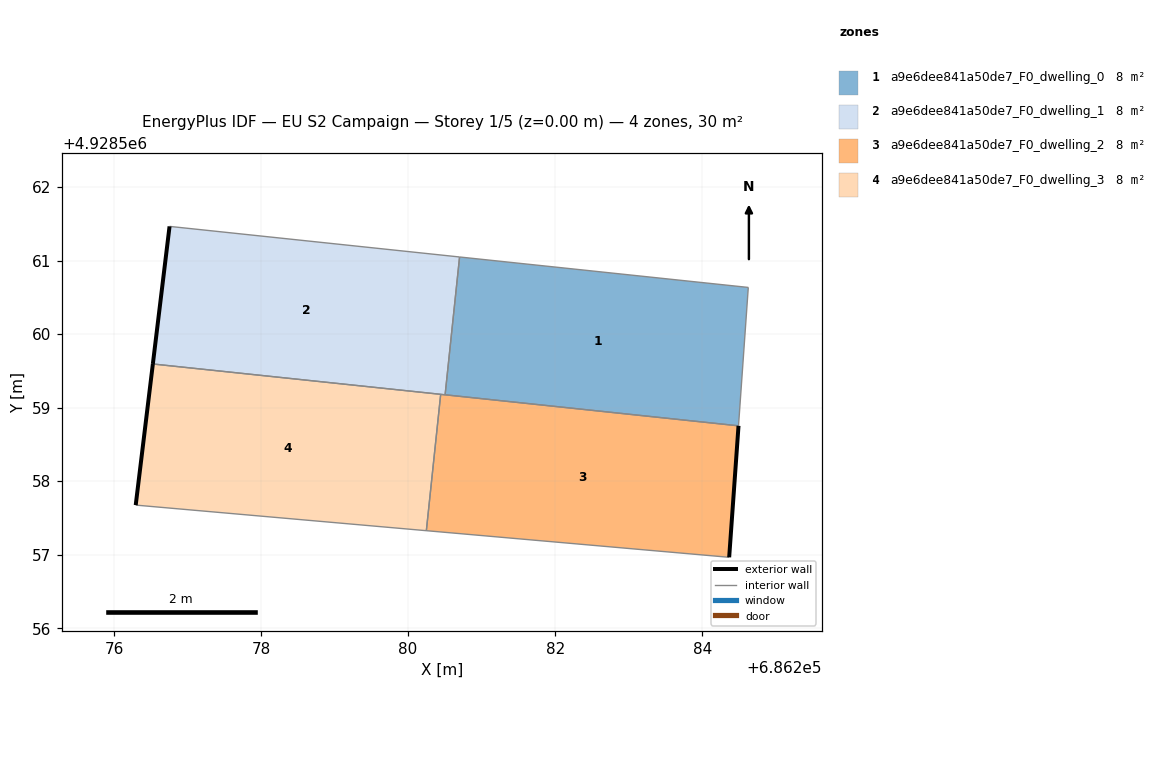
=== STOREY PLAN SPEC (per zone: floor XY polygon, exterior-wall plan segments, windows/doors) ===
zone 1: a9e6dee841a50de7_F0_dwelling_0  (7.5 m²)
  floor: (686284.49, 4928558.75) (686284.63, 4928560.63) (686280.70, 4928561.05) (686280.50, 4928559.17)
  interior walls: 4
zone 2: a9e6dee841a50de7_F0_dwelling_1  (7.5 m²)
  floor: (686280.50, 4928559.17) (686280.70, 4928561.05) (686276.76, 4928561.46) (686276.53, 4928559.59)
  exterior wall: (686276.53, 4928559.59) – (686276.76, 4928561.46)  [1.9 m]
  interior walls: 4
zone 3: a9e6dee841a50de7_F0_dwelling_2  (7.5 m²)
  floor: (686284.37, 4928556.96) (686284.49, 4928558.75) (686280.44, 4928559.18) (686280.25, 4928557.33)
  exterior wall: (686284.49, 4928558.75) – (686284.37, 4928556.96)  [1.8 m]
  interior walls: 4
zone 4: a9e6dee841a50de7_F0_dwelling_3  (7.5 m²)
  floor: (686280.25, 4928557.33) (686280.44, 4928559.18) (686276.53, 4928559.59) (686276.30, 4928557.67)
  exterior wall: (686276.30, 4928557.67) – (686276.53, 4928559.59)  [1.9 m]
  interior walls: 3

=== DERIVED (storey summary) ===
Building: EU S2 Campaign
Storey: 1 of 5  (floor level z = 0.00 m)
Storey gross floor area: 30.0 m²
Zones on this storey: 4
  - a9e6dee841a50de7_F0_dwelling_0: floor 7.5 m²
  - a9e6dee841a50de7_F0_dwelling_1: floor 7.5 m²; exterior wall 1.9 m (5.7 m²); WWR 0.0%
  - a9e6dee841a50de7_F0_dwelling_2: floor 7.5 m²; exterior wall 1.8 m (5.4 m²); WWR 0.0%
  - a9e6dee841a50de7_F0_dwelling_3: floor 7.5 m²; exterior wall 1.9 m (5.8 m²); WWR 0.0%
Zone adjacency (shared interzone walls):
  - a9e6dee841a50de7_F0_dwelling_0 ↔ a9e6dee841a50de7_F0_dwelling_1
  - a9e6dee841a50de7_F0_dwelling_0 ↔ a9e6dee841a50de7_F0_dwelling_2
  - a9e6dee841a50de7_F0_dwelling_1 ↔ a9e6dee841a50de7_F0_dwelling_2
  - a9e6dee841a50de7_F0_dwelling_1 ↔ a9e6dee841a50de7_F0_dwelling_3
  - a9e6dee841a50de7_F0_dwelling_2 ↔ a9e6dee841a50de7_F0_dwelling_3